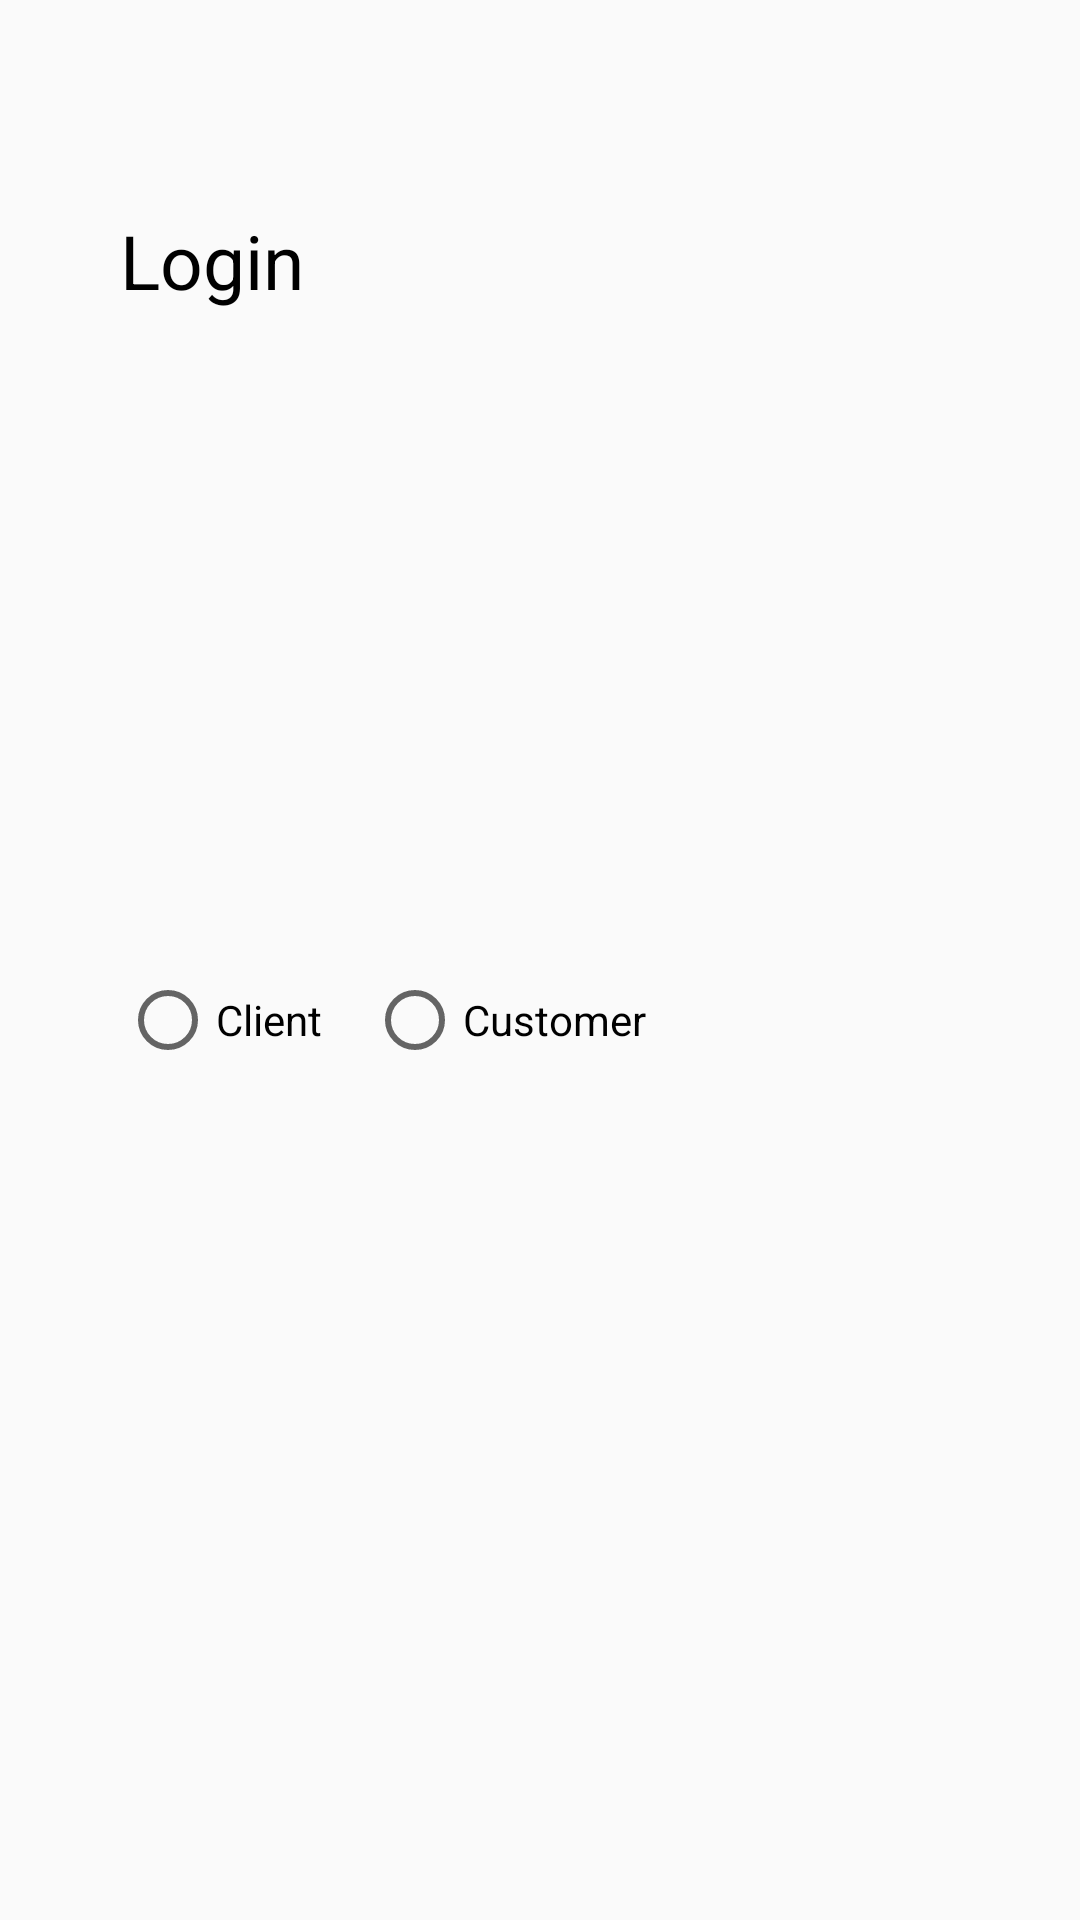

This screen was rendered from an Android layout file. Write that file and the resources it references.
<!-- AndroidManifest.xml: application theme AppTheme -->
<!-- res/layout/activity_main.xml -->
<?xml version="1.0" encoding="utf-8"?>
<LinearLayout xmlns:android="http://schemas.android.com/apk/res/android"
    android:layout_width="match_parent"
    android:layout_height="match_parent"
    android:orientation="vertical"
    android:paddingHorizontal="40dp"
    android:paddingTop="70dp"
    android:paddingBottom="30dp">

    <RelativeLayout
        android:layout_width="match_parent"
        android:layout_height="match_parent">

        <TextView android:id="@+id/tvHeading"
            android:layout_width="match_parent"
            android:layout_height="wrap_content"
            android:textSize="25dp"
            android:textColorHint="@android:color/black"
            android:hint="@string/text_tvHeading"/>

        <LinearLayout
            android:layout_width="match_parent"
            android:layout_height="wrap_content"
            android:orientation="vertical"
            android:layout_centerVertical="true">

            <EditText android:id="@+id/etLogin"
                style="@style/styleEditText"
                android:hint="@string/hint_etLogin"/>

            <EditText android:id="@+id/etPassword"
                style="@style/styleEditText"
                android:hint="@string/hint_etPassword"/>

            <RadioGroup
                android:layout_width="match_parent"
                android:layout_height="wrap_content"
                android:orientation="horizontal">

                <RadioButton android:id="@+id/rbClient"
                    style = "@style/styleRadioButton"
                    android:hint="@string/hint_rbClient"/>

                <RadioButton android:id="@+id/rbCustomer"
                    style = "@style/styleRadioButton"
                    android:layout_marginLeft="15dp"
                    android:hint="@string/hint_rbCustomer"/>
            </RadioGroup>
        </LinearLayout>

        <LinearLayout
            android:layout_width="match_parent"
            android:layout_height="wrap_content"
            android:layout_alignParentBottom="true"
            android:orientation="vertical">

            <Button android:id="@+id/btnLogin"
                style = "@style/styleButton"
                android:hint="@string/hint_btnLogin"/>

            <Button android:id="@+id/btnRegistration"
                style = "@style/styleButton"
                android:layout_marginTop="10dp"
                android:hint="@string/hint_btnRegistration"/>
        </LinearLayout>
    </RelativeLayout>
</LinearLayout>
<!-- resources referenced by this layout -->
<resources>
  <string name="hint_btnLogin">LOGIN</string>
  <string name="hint_btnRegistration">REGISTRATION</string>
  <string name="hint_etLogin">Login</string>
  <string name="hint_etPassword">Password</string>
  <string name="hint_rbClient">Client</string>
  <string name="hint_rbCustomer">Customer</string>
  <string name="text_tvHeading">Login</string>
  <style name="styleButton" parent="android:Widget.ActionButton">
          <item name="android:textColorHint">@android:color/white</item>
          <item name="android:textSize">15sp</item>
          <item name="android:background">@drawable/button</item>
      </style>
  <style name="styleEditText" parent="android:Widget.EditText">
          <item name="android:backgroundTint">@color/colorPrimary</item>
          <item name="android:textAlignment">viewStart</item>
      </style>
  <style name="styleRadioButton" parent="android:Widget.CompoundButton.RadioButton">
          <item name="android:textColorHint">@android:color/black</item>
      </style>
  <style name="AppTheme" parent="Theme.AppCompat.Light.NoActionBar">
          
          <item name="colorPrimary">@color/colorPrimary</item>
          <item name="colorPrimaryDark">@color/colorPrimaryDark</item>
          <item name="colorAccent">@color/colorPrimary</item>
          <item name="editTextStyle">@style/styleEditText</item>
          <item name="radioButtonStyle">@style/styleRadioButton</item>
          <item name="buttonStyle">@style/styleButton</item>
      </style>
  <!-- drawable button (drawable) -->
  <?xml version="1.0" encoding="utf-8"?>
  <shape
      xmlns:android="http://schemas.android.com/apk/res/android"
      android:shape="rectangle">
      <corners
          android:radius="3dp" />
      <solid
          android:color="@color/colorPrimary" />
  </shape>
  <!-- not gathered from this repository: default colours our renderer supplied (Android Studio template values) -->
  <color name="colorPrimary">#FF6200EE</color>
  <color name="colorPrimaryDark">#FF3700B3</color>
</resources>
